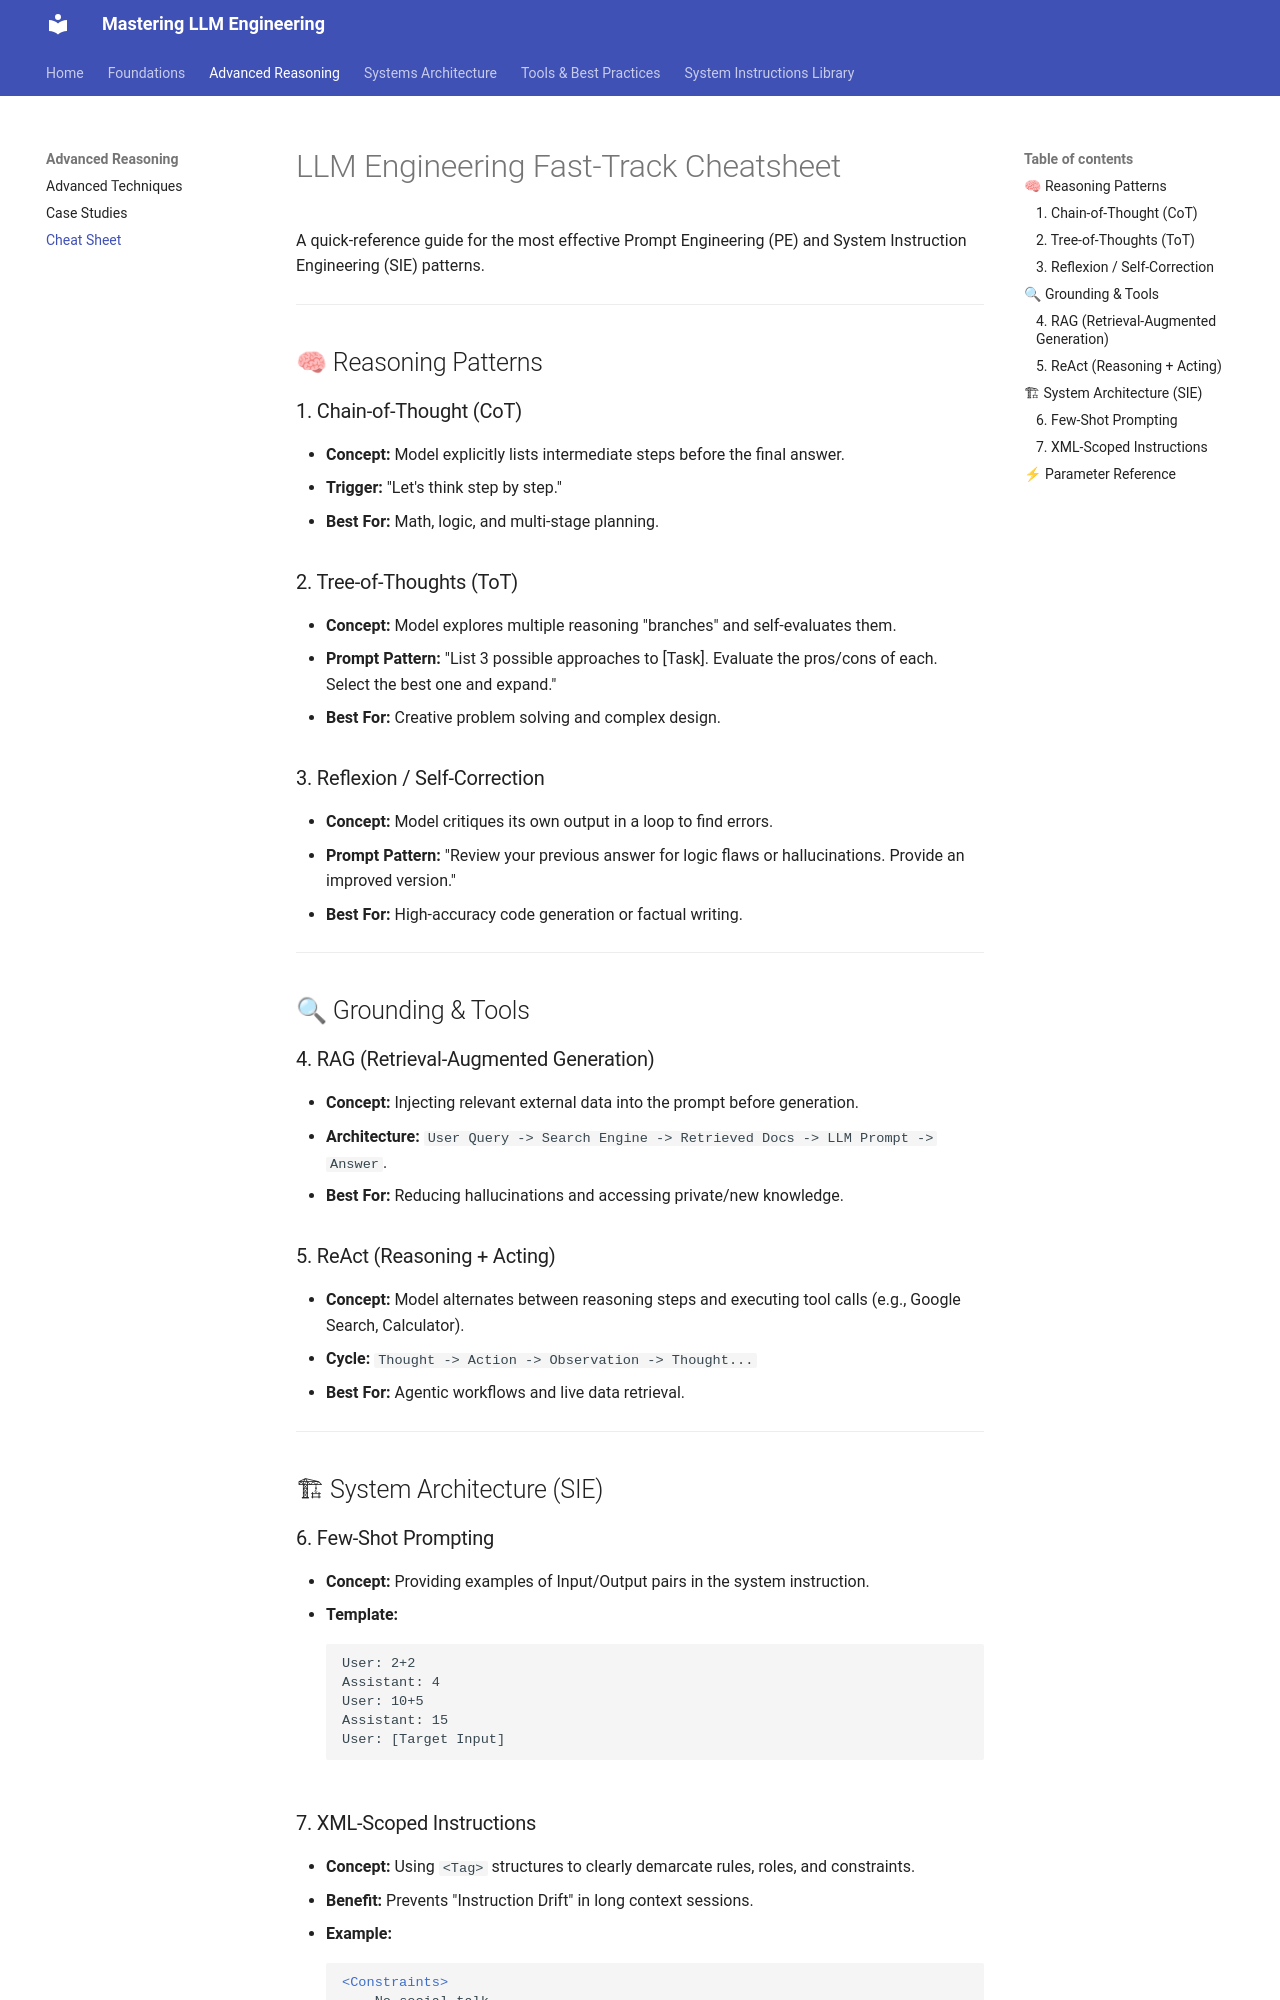

repository: arthurdev449/mastering-llm-engineering · page: cheatsheet/index.html · generator: mkdocs

# LLM Engineering Fast-Track Cheatsheet

A quick-reference guide for the most effective Prompt Engineering (PE) and System Instruction Engineering (SIE) patterns.

---

## 🧠 Reasoning Patterns

### 1. Chain-of-Thought (CoT)
*   **Concept:** Model explicitly lists intermediate steps before the final answer.
*   **Trigger:** "Let's think step by step."
*   **Best For:** Math, logic, and multi-stage planning.

### 2. Tree-of-Thoughts (ToT)
*   **Concept:** Model explores multiple reasoning "branches" and self-evaluates them.
*   **Prompt Pattern:** "List 3 possible approaches to [Task]. Evaluate the pros/cons of each. Select the best one and expand."
*   **Best For:** Creative problem solving and complex design.

### 3. Reflexion / Self-Correction
*   **Concept:** Model critiques its own output in a loop to find errors.
*   **Prompt Pattern:** "Review your previous answer for logic flaws or hallucinations. Provide an improved version."
*   **Best For:** High-accuracy code generation or factual writing.

---

## 🔍 Grounding & Tools

### 4. RAG (Retrieval-Augmented Generation)
*   **Concept:** Injecting relevant external data into the prompt before generation.
*   **Architecture:** `User Query -> Search Engine -> Retrieved Docs -> LLM Prompt -> Answer`.
*   **Best For:** Reducing hallucinations and accessing private/new knowledge.

### 5. ReAct (Reasoning + Acting)
*   **Concept:** Model alternates between reasoning steps and executing tool calls (e.g., Google Search, Calculator).
*   **Cycle:** `Thought -> Action -> Observation -> Thought...`
*   **Best For:** Agentic workflows and live data retrieval.

---

## 🏗 System Architecture (SIE)

### 6. Few-Shot Prompting
*   **Concept:** Providing examples of Input/Output pairs in the system instruction.
*   **Template:**
    ```
    User: 2+2
    Assistant: 4
    User: 10+5
    Assistant: 15
    User: [Target Input]
    ```
